pico-8 play session: mixed d-pad (fixed 12-tick cycle)

[t = 1 s] mixed d-pad (1.2s cycle ×~1): → ← ↑ ↓ + 🅾/❎ taps, ~1s
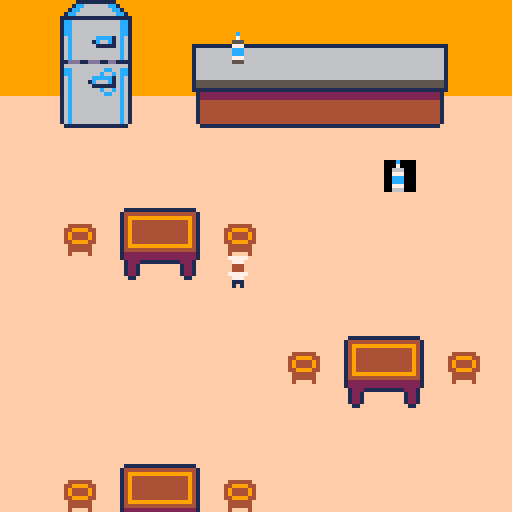

pico-8 cartridge
version 29
__lua__
function _init()
	create_player()
	init_msg()
	create_msg("lait:",
	[[
	rate, 
	essaye encore
	]])
end

function _update60()
	if not messages[1] then
 	player_movement()
	end
 	update_camera()
	 update_msg()
end

function _draw()
	cls()
	draw_map()
	draw_player()
	draw_msg()
//	if true then
//		rect(box.x, box.y,
	//						box.x2, box.y2, 11)						
	//	end
end


-->8
--map

function draw_map()
	map(0,0,0,0,128,64)
end

function check_flag(flag,x,y)
	local sprite=mget(x,y)
	return fget(sprite, flag)
end

function update_camera()
	local camx=mid(0,p.x-8,32-16)
	local camy=mid(0,p.y-8,32-16)
	camera(camx*8,camy*8)
end
-->8
--player

function create_player()
	p={
		x=6,
		y=8,
		sprite=227,
	}
end

function player_movement()
	newx=p.x
	newy=p.y
	
	if (btnp(⬅️)) newx-=1
	if (btnp(➡️)) newx+=1
	if (btnp(⬆️)) newy-=1
	if (btnp(⬇️)) newy+=1
	
	if not check_flag(0,newx,newy) then
	p.x=mid(0,newx,127)
	p.y=mid(0,newy,63)
	else
	sfx(0)
	end
end

function interact(x,y)
	if x==12 and y==5 then
	create_msg("lait","non, essaye encore")
	end
end

function draw_player()
	spr(p.sprite,p.x*8,p.y*8,2,2)
end

-->8
-- messages

function init_msg()
	messages={}
end

function create_msg(name,...)
	msg_title=name
	messages={...}
end 

function update_msg()
	if (btn(❎)) then
		deli(messages,1)
	end
end

function draw_msg()
	if messages[1] then
		local y=100
 	local x=10
 	-- titre
		rectfill(10,y-2,#msg_title*8,y+6,4) 
  rect(10,y-2,#msg_title*8,y+6,4)	
		print(msg_title,15,y,2)
		--message
		rectfill(3,y+6,125,y+20,9)
		rect(3,y+6,125,y+20,4)
		print(messages[1],x,y+8,2)
	end
end
__gfx__
00000000ffffffffffffffff999999990000000033bbbb33fffffffffffffffffffffffffffffffffffffffffffffffff444444fffffffffffffffff00000000
00000000ffffffffffffffff99999999000000003bbaab13ffffffffffffffffffffffffffffffffffffffffffffffff44999944ffffffffffffffff00000000
00700700fff444444444ffff99999999000000003bbbab13ffffffffffffffffffffffffffffffffffffffffffffffff49444494ffffffffffffffff00000000
00077000ff49999999994fff99999999000000003bbbb313ffffffffffffffffffffffffffffffffffffffffffffffff49444494ffffffffffffffff00000000
00077000f4944444444494ff9999999900000000313b3313fff4444444444442ffffffffffffffffffffffffffffffff44999944ffffffffffffffff00000000
00700700f4944444444494ff999999990000000033111133ff44444444444422fffffffffffffffffffffffffffffffff444444fffffffffffffffff00000000
00000000f4944444444494ff999999990000000033322333f444444444444242fffffffffffffffffffffffffffffffff444444fffffffffffffffff00000000
00000000f2944444444492ff9999999900000000331442334444444444442f42fffffffffffffffffffffffffffffffff4ffff4fffffffffffffffff00000000
00000000f2499999999942ff0000000000000000000000004444444444442f42ffffffffffffffffffffffffffffffff00000000000000000000000000000000
00000000f2224444444222ff00000000000000000000000042f22ffffff42f42ffffffffffffffffffffffffffffffff00000000000000000000000000000000
00000000ff12222222221fff00000000000000000000000042f42ffffff42f42ffffffffffffffffffffffffffffffff00000000000000000000000000000000
00000000ff12221112221fff00000000000000000000000042f42ffffff42f42ffffffffffffffffffffffffffffffff00000000000000000000000000000000
00000000ff1441fff1441fff00000000000000000000000042fffffffff42ffffffffff111111111111111111fffffff00000000000000000000000000000000
00000000ff1441fff1441fff00000000000000000000000042fffffffff42fffffffff14444444444444444441ffffff00000000000000000000000000000000
00000000fff11fffff11ffff00000000000000000000000042fffffffff42fffffffff14999999999999999941ffffff00000000000000000000000000000000
00000000ffffffffffffffff00000000000000000000000042fffffffff42fffffffff14944444444444444941ffffff00000000000000000000000000000000
0000000000000000000000000000000000000000000000000000000000000000ffffff14944444444444444941ffffff00000000000000000000000000000000
0000000000000000000000000000000000000000000000000000000000000000ffffff14944444444444444941ffffff00000000000000000000000000000000
0000000000000000000000000000000000000000000000000000000000000000ffffff14944444444444444941ffffff00000000000000000000000000000000
0000000000444000000000000000000000000000000000000000000000000000ffffff14944444444444444941ffffff00000000000000000000000000000000
0000000004999400000000000000000000000000000000000000000000000000ffffff14944444444444444941ffffff00000000000000000000000000000000
0000000004994460000000000000000000000000000000000000000000000000ffffff14999999999999999941ffffff00000000000000000000000000000000
0000000000444000000000000000000000000000000000000000000000000000ffffff14444444444444444441ffffff00000000000000000000000000000000
0000000000404000000000000000000000000000000000000000000000000000ffffff12222222222222222221ffffff00000000000000000000000000000000
0000000000000000000000000000000000000000000000000000000000000000ffffff12222222222222222221ffffff00000000000000000000000000000000
0000000000000000000000000000000000000000000000000000000000000000fffffff122211111111112221fffffff00000000000000000000000000000000
0000000000000000000000000000000000000000000000000000000000000000fffffff1221ffffffffff1221fffffff00000000000000000000000000000000
0000000000000000000000000000000000000000000000000000000000000000fffffff1221ffffffffff1221fffffff00000000000000000000000000000000
0000000000000000000000000000000000000000000000000000000000000000fffffff1221ffffffffff1221fffffff00000000000000000000000000000000
0000000000000000000000000000000000000000000000000000000000000000ffffffff11ffffffffffff11ffffffff00000000000000000000000000000000
0000000000000000000000000000000000000000000000000000000000000000ffffffffffffffffffffffffffffffff00000000000000000000000000000000
0000000000000000000000000000000000000000000000000000000000000000ffffffffffffffffffffffffffffffff00000000000000000000000000000000
99999999999111111111199999999999999999999999999999999999999999999999999999999999999999999999999999999999999999999999999999999999
99999999991cc666666cc19999999999999999999999999999999999999999999999999999999999999999999999999999999999999999999999999999999999
9999999991cc66666666cc1999999999999999999999999999999999999999999999999999999999999999999999999999999999999999999999999999999999
999999991cc6666666666cc199999999999999999999999999999999999999999999999999999999999999999999999999444444444444444444444444444499
999999911111111111111111199999999999999999999999999999999999999999999999999999999999999999999999994cccccccccccc44cccccccccccc499
99999991cc666666666666cc199999999999999999999999999999999999999999999999999999999999999999999999994cccccccccccc44cccccccccccc499
99999991cc666666666666cc199999999999999999999999999999999999999999999999999999999999999999999999994cccccccccccc44cccccccccccc499
99999991cc666666666666cc199999999999999999999999999999999999999999999999999999999999999999999999994cccccccccccc44cccccccccccc499
99999991cc666666666666cc199999999999999999999999999999999999999999999999999999999999999999999999994cccccccccccc44cccccccccccc499
999999916c666666cccc16c6199999999999999999999999999999999999999999999999999999999999999999999999994cccccccccccc44cccccccccccc499
999999916c666661c66c16c6199999999999999999999999999999999999999999999999999999999999999999999999994cccccccccccc44cccccccccccc499
999999916c666666111116c619999999111111111111111111111111111111111111111111111111111111111111111199444444444444444444444444444499
999999916c666666666666c6199999991666666666666666666666666666666666666661666666666666666666666666994cccccccccccc44cccccccccccc499
999999916c666666666666c6199999991666666666666666666666666666666666666661666666666666666666666666994cccccccccccc44cccccccccccc499
999999916c666666666666c6199999991666666666666666666666666666666666666661666666666666666666666666994cccccccccccc44cccccccccccc499
999999911ddd11ddd11dd111199999991666666666666666666666666666666666666661666666666666666666666666994cccccccccccc44cccccccccccc499
999999916666666666666666199999991666666666666666666666666666666666666661666666666666666666666666994cccccccccccc44cccccccccccc499
99999991cc66666666cc66cc199999991666666666666666666666666666666666666661666666666666666666666666994cccccccccccc44cccccccccccc499
99999991cc6666666c66c6cc199999991666666666666666666666666666666666666661666666666666666666666666994cccccccccccc44cccccccccccc499
999999916c66666ccccc16c619999999166666666666666666666666666666666666666166666666666666666666666699444444444444444444444444444499
999999916c66661c666c16c619999999155555555555555555555555555555555555555155555555555555555555555599999999999999999999999999999999
999999916c666661111116c619999999155555555555555555555555555555555555555155555555555555555555555599999999999999999999999999999999
999999916c6666666c66c6c619999999111111111111111111111111111111111111111111111111111111111111111199999999999999999999999999999999
999999916c66666666cc66c619999999912222222222222222222222222222222222221922222222222222222222222299999999999999999999999999999999
fffffff16c666666666666c61ffffffff12222222222222222222222222222222222221f222222222222222222222222ffffffffffffffffffffffffffffffff
fffffff16c666666666666c61ffffffff14444444444444444444444444444444444441f444444444444444444444444ffffffffffffffffffffffffffffffff
fffffff16c666666666666c61ffffffff14444444444444444444444444444444444441f444444444444444444444444ffffffffffffffffffffffffffffffff
fffffff16c666666666666c61ffffffff14444444444444444444444444444444444441f444444444444444444444444ffffffffffffffffffffffffffffffff
fffffff16c666666666666c61ffffffff14444444444444444444444444444444444441f444444444444444444444444ffffffffffffffffffffffffffffffff
fffffff16c666666666666c61ffffffff14444444444444444444444444444444444441f444444444444444444444444ffffffffffffffffffffffffffffffff
fffffff16c666666666666c61ffffffff14444444444444444444444444444444444441f444444444444444444444444ffffffffffffffffffffffffffffffff
ffffffff1111111111111111ffffffffff111111111111111111111111111111111111ff111111111111111111111111ffffffffffffffffffffffffffffffff
09999999999999999999999999999999999999991111111111111111111111111111111111111111111111111111111111111111000000000000000000000000
09999999999999999999999999999999999999991666666666666666666666666666666666666666666666666666666666666661000000000000000000000000
09999999999999999933333333999999999999991666666666666666666666666666666666666666666666666666666666666661000000000000000000000000
09999999999999999333353339999999999999991666666666666666666666666666666666666666666666666666666666666661000000000000000000000000
09999999999999999335533339999999999999991666666666666666666666666666666666666666666666666666666666666661000000000000000000000000
09999999999999999353333999999999999999991666666666666666666666666666666666666666666666666666666666666661000000000000000000000000
09999999999999999399999999999999999999991666666666666666666666666666666666666666666666666666666666666661000000000000000000000000
09999999993333339399999999999999999999991666666666666666666666666666666666666666666666666666666666666661000000000000000000000000
09999999993333339399999999999999999999991666666666666666666666666666666666666666666666666666666666666661000000000000000000000000
09999999933355533399999999999999999999991666666666666666666666666666666666666666666666666666666666666661000000000000000000000000
09999999999333339399999999999999999999991666666666666666666666666666666666666666666666666666666666666661000000000000000000000000
09999999999999999393999999999999999999991666666666666666666666666666666666666666666666666666666666666661000000000000000000000000
09999999999999999339339999999999999999991666666666666666666666666666666666666666666666666666666666666661000000000000000000000000
09999999999999999399333999999999999999991666666666666666666666666666666666666666666666666666666666666661000000000000000000000000
09999999999999999399353999999999999999991666666666666666666666666666666666666666666666666666666666666661000000000000000000000000
09999999999999999399355339999999999999991666666666666666666666666666666666666666666666666666666666666661000000000000000000000000
09999999999999939399935539999999999999991666666666666666666666666666666666666666666666666666666666666661000000000000000000000000
09999999999999393399933539999999999999991666666666666666666666666666666666666666666666666666666666666661000000000000000000000000
09999999999333399399993339999999999999991666666666666666666666666666666666666666666666666666666666666661000000000000000000000000
09999999999335399399999999999999999999991666666666666666666666666666666666666666666666666666666666666661000000000000000000000000
09999999993553399399999999999999999999991555555555555555555555555555555555555555555555555555555555555551000000000000000000000000
09999999993333999399999999999999999999991555555555555555555555555555555555555555555555555555555555555551000000000000000000000000
09999999999999999399999999999999999999991111111111111111111111111111111111111111111111111111111111111111000000000000000000000000
0999999999999999939999999999999999999999f12222222222222222222222222222222222222222222222222222222222221f000000000000000000000000
09999999fff444444444444ffffffffffffffffff12222222222222222222222222222222222222222222222222222222222221f000000000000000000000000
09999999fff4444444444444fffffffffffffffff14444444444444444444444444444444444444444444444444444444444441f000000000000000000000000
09999999ff44444444444442fffffffffffffffff14444444444444444444444444444444444444444444444444444444444441f000000000000000000000000
09999999ff44444444444442fffffffffffffffff14444444444444444444444444444444444444444444444444444444444441f000000000000000000000000
09999999fff4444422224422fffffffffffffffff14444444444444444444444444444444444444444444444444444444444441f000000000000000000000000
09999999fff444442224442ffffffffffffffffff14444444444444444444444444444444444444444444444444444444444441f000000000000000000000000
09999999fff444444444422ffffffffffffffffff14444444444444444444444444444444444444444444444444444444444441f000000000000000000000000
09999999ffff4222222222ffffffffffffffffffff111111111111111111111111111111111111111111111111111111111111ff000000000000000000000000
000000000003b0000999900000000000004444000006600000000000000000000000000000000000000000000000000000000000000000000000000000000000
00000000002888000999900000000000044454400008800000a0a0a0000000000000000000000000000000000000000000000000000000000000000000000000
007007002228888849aa9900000bb000445445440008800000a9a9a0000000000000000000000000000000000000000000000000000000000000000000000000
0007700022888e884999990000bbbb00444544540008800000a9a9a0000000000000000000000000000000000000000000000000000000000000000000000000
000770002288888849aa9900bb3333bb454454440028880000288880000000000000000000000000000000000000000000000000000000000000000000000000
007007002288888849999900333bb3334454444400d7770000288880000000000000000000000000000000000000000000000000000000000000000000000000
00000000222888220499900003b33b300445444000d7770000288880000000000000000000000000000000000000000000000000000000000000000000000000
00000000002222000444400003333330004444000022880000022200000000000000000000000000000000000000000000000000000000000000000000000000
000000000fffff0000000000000c0000999c99990000000000000000000000000000000000000000000000000000000000000000000000000000000000000000
000000000f4f4f0000f4ff0000070000999799990000000000000000000000000000000000000000000000000000000000000000000000000000000000000000
007007000fffff000fff4ff000666000995559990000000000000000000000000000000000000000000000000000000000000000000000000000000000000000
000770000f4f4f00ff4fffff00777000117771110000000000000000000000000000000000000000000000000000000000000000000000000000000000000000
0007700077f777704fff4f4f00ccc00066ccc6660000000000000000000000000000000000000000000000000000000000000000000000000000000000000000
007007000e77ee00ff4fffff00ccc00066ccc6660000000000000000000000000000000000000000000000000000000000000000000000000000000000000000
000000000eeeee000ffff4f000777000667776660000000000000000000000000000000000000000000000000000000000000000000000000000000000000000
000000000eeeee0000f4ff0000666000665556660000000000000000000000000000000000000000000000000000000000000000000000000000000000000000
00000000000777777700000007777700000000000000000000000000000000000000000000000000000000000000000000000000000000000000000000000000
00000000000077777000000000777000000000000000000000000000000000000000000000000000000000000000000000000000000000000000000000000000
00700700000077777000000000444000000000000000000000000000000000000000000000000000000000000000000000000000000000000000000000000000
00077000000077777000000000444000000000000000000000000000000000000000000000000000000000000000000000000000000000000000000000000000
00077000000044444000000007777700000000000000000000000000000000000000000000000000000000000000000000000000000000000000000000000000
00700700000440404400000000777000000000000000000000000000000000000000000000000000000000000000000000000000000000000000000000000000
00000000000044444000000000111000000000000000000000000000000000000000000000000000000000000000000000000000000000000000000000000000
00000000000044444000000000101000000000000000000000000000000000000000000000000000000000000000000000000000000000000000000000000000
00000000000777677700000000000000000000000000000000000000000000000000000000000000000000000000000000000000000000000000000000000000
00000000000777777700000000000000000000000000000000000000000000000000000000000000000000000000000000000000000000000000000000000000
00000000000077677000000000000000000000000000000000000000000000000000000000000000000000000000000000000000000000000000000000000000
00000000000077777000000000000000000000000000000000000000000000000000000000000000000000000000000000000000000000000000000000000000
00000000000011111000000000000000000000000000000000000000000000000000000000000000000000000000000000000000000000000000000000000000
00000000000011011000000000000000000000000000000000000000000000000000000000000000000000000000000000000000000000000000000000000000
__gff__
0001010100000000000000000100000000010100000000000000000000000000000000000000000000000000000000000000000000000000000000000000000000010100000000000000000000000000000101000000000000000000000000000101010101010000000000000101010100010100010100000000000000000000
0001010101010101010101010100000000010101010101010101010101000000000101010101010101010101010000000001010101010101010101010100000000000000000101010101010101000000000101010101010101010101010000000001000000010101010101010100000000000000000101010101010101000000
__map__
444041424303444546474546034847480303034c4d4e4f030303818283840303000000000000000000000000000000000000000000000000000000000000000000000000000000000000000000000000000000000000000000000000000000000000000000000000000000000000000000000000000000000000000000000000
44505152530354d456575556575803030303035c5d5e5f030303919293940303000000000000000000000000000000000000000000000000000000000000000000000000000000000000000000000000000000000000000000000000000000000000000000000000000000000000000000000000000000000000000000000000
446061626303646566676566676803030303036c6d6e6f030303a1a2a3a40303000000000000000000000000000000000000000000000000000000000000000000000000000000000000000000000000000000000000000000000000000000000000000000000000000000000000000000000000000000000000000000000000
0d707172730e74757677757677780e0e0e0e0d7c7d7e7f0e0e0eb1b2b3b40e0e000000000000000000000000000000000000000000000000000000000000000000000000000000000000000000000000000000000000000000000000000000000000000000000000000000000000000000000000000000000000000000000000
0d0d0d0d0e090e0b0d0d0d08090e0e0d0e0e0d0d0d0d0d0e0e0e0e0e0e0e0e0e000000000000000000000000000000000000000000000000000000000000000000000000000000000000000000000000000000000000000000000000000000000000000000000000000000000000000000000000000000000000000000000000
0d0d0d08090a0b0b0d0d0d0ed30e0e0d0e0e08090a0b0d0d0d0e08090a0b0e0e000000000000000000000000000000000000000000000000000000000000000000000000000000000000000000000000000000000000000000000000000000000000000000000000000000000000000000000000000000000000000000000000
0d0d0e18191a1b0e0e0e0e0e0e0e0e0e0e0e18191a1b0d0e0d0d0d0d0d0d0e0e000000000000000000000000000000000000000000000000000000000000000000000000000000000000000000000000000000000000000000000000000000000000000000000000000000000000000000000000000000000000000000000000
0d0d0c28292a2b0c0e0e0e0e0e0e0e0e0e0c28292a2b0c0e0e0d0d0d0d0d0d0e000000000000000000000000000000000000000000000000000000000000000000000000000000000000000000000000000000000000000000000000000000000000000000000000000000000000000000000000000000000000000000000000
0d0d0e38393a3b0e0e0d0e0d0d0d0d0d0e0e38393a3b0e0e0e08090a0b0d0d0d000000000000000000000000000000000000000000000000000000000000000000000000000000000000000000000000000000000000000000000000000000000000000000000000000000000000000000000000000000000000000000000000
0e0e0e0e0e0e0e0e0e0e08090a0b0b0e0e0d0d0e0e0e0e0e0e18191a1b0a0b0d000000000000000000000000000000000000000000000000000000000000000000000000000000000000000000000000000000000000000000000000000000000000000000000000000000000000000000000000000000000000000000000000
0e0e0e0e0e0e0e0e0e0e18191a1b0e0e0e0d08090a0b0e0e0c28292a2b0c0d0d000000000000000000000000000000000000000000000000000000000000000000000000000000000000000000000000000000000000000000000000000000000000000000000000000000000000000000000000000000000000000000000000
0e0e0e0e0e0e0e0e0e0c28292a2b0c0e0e0d0d0d0d0d0e0d0d38393a3b0d0d0d000000000000000000000000000000000000000000000000000000000000000000000000000000000000000000000000000000000000000000000000000000000000000000000000000000000000000000000000000000000000000000000000
0e0e0e0e0e0e0e0e0e0e38393a3b0e0e0d0d0d0d0d0d0d0d0d0d0d0d0d0d0d0e000000000000000000000000000000000000000000000000000000000000000000000000000000000000000000000000000000000000000000000000000000000000000000000000000000000000000000000000000000000000000000000000
0e0e0e08090a0b0e0e0e0e0e0e0e0e0e0e0d0d0d0d0d0d08090a0b0e0e0e0e0e000000000000000000000000000000000000000000000000000000000000000000000000000000000000000000000000000000000000000000000000000000000000000000000000000000000000000000000000000000000000000000000000
0e0e0e18191a1b0e0e0e0e0e0e0e0e0e0e0e0e0e0e0e0e18191a1b0e0e0e0e0e000000000000000000000000000000000000000000000000000000000000000000000000000000000000000000000000000000000000000000000000000000000000000000000000000000000000000000000000000000000000000000000000
0e0e0c28292a2b0c0e0e0e0e0e0e0e0e0e0e0e0e0e0e0c28292a2b0c0e0e0e0e000000000000000000000000000000000000000000000000000000000000000000000000000000000000000000000000000000000000000000000000000000000000000000000000000000000000000000000000000000000000000000000000
0e0e0e38393a3b0e0e0e0e0e0e0e0e0e0e0e0e0e0e0e0e38393a3b0e0e0e0e0e000000000000000000000000000000000000000000000000000000000000000000000000000000000000000000000000000000000000000000000000000000000000000000000000000000000000000000000000000000000000000000000000
0e0e0d0d0d0d0d0d0e0e0e0e0e0e0e0e0e0e0e0e0e0e0e0e0e0e0e0e0e0e0e0e000000000000000000000000000000000000000000000000000000000000000000000000000000000000000000000000000000000000000000000000000000000000000000000000000000000000000000000000000000000000000000000000
0e0e0e0d0d0d0d0e0e0e0e0e0e0e0e0e0e0e0e0e0e0e0e0e0e0e0e0e0e0e0e0e000000000000000000000000000000000000000000000000000000000000000000000000000000000000000000000000000000000000000000000000000000000000000000000000000000000000000000000000000000000000000000000000
0e0e0e0e0e0e0e0e0e0e0e0e0e0e0e0e0e0e08090a0b0e0e0e0e08090a0b0e0e000000000000000000000000000000000000000000000000000000000000000000000000000000000000000000000000000000000000000000000000000000000000000000000000000000000000000000000000000000000000000000000000
0e0e0e0e0e0e0e0e0e0e0e0e0e0e0e0e0e0e18191a1b0e0e0e0e18191a1b0e0e000000000000000000000000000000000000000000000000000000000000000000000000000000000000000000000000000000000000000000000000000000000000000000000000000000000000000000000000000000000000000000000000
0e0e0e0e0e0e0e0e0e0e0e0e0e0e0e0e0e0c28292a2b0c0e0e0c28292a2b0c0e000000000000000000000000000000000000000000000000000000000000000000000000000000000000000000000000000000000000000000000000000000000000000000000000000000000000000000000000000000000000000000000000
0e0e0e0e0e0e0e0e0e0e0e0e0e0e0e0e0e0e38393a3b0e0e0e0e38393a3b0e0e000000000000000000000000000000000000000000000000000000000000000000000000000000000000000000000000000000000000000000000000000000000000000000000000000000000000000000000000000000000000000000000000
0e0e0e0e85868788898a8b8c0e0e0e0e0e0e0e0e0e0e0e0e0e0e0e0e0e0e0e0e000000000000000000000000000000000000000000000000000000000000000000000000000000000000000000000000000000000000000000000000000000000000000000000000000000000000000000000000000000000000000000000000
0e0e0c0e95969798999a9b9c0e0e0e0e0e0e0e0e0e0e0e0e0e0e0e0e0e0e0e0e000000000000000000000000000000000000000000000000000000000000000000000000000000000000000000000000000000000000000000000000000000000000000000000000000000000000000000000000000000000000000000000000
0e0e0e0ea5a6a7a8a9aaabac0e0e0e0e0e0e0e0e0e0e0e0e0e0e0e0e0e0e0e0e000000000000000000000000000000000000000000000000000000000000000000000000000000000000000000000000000000000000000000000000000000000000000000000000000000000000000000000000000000000000000000000000
0e0e0c0eb5b6b7b8b9babbbc0e0e0e0e0e0e08090a0b0e0e0e0e08090e0b0e0e000000000000000000000000000000000000000000000000000000000000000000000000000000000000000000000000000000000000000000000000000000000000000000000000000000000000000000000000000000000000000000000000
0e0e0e0e0e0e0e0e0e0e0e0e0e0e0e0e0e0e18191a1b0e0e0e0e18191a1b0e0e000000000000000000000000000000000000000000000000000000000000000000000000000000000000000000000000000000000000000000000000000000000000000000000000000000000000000000000000000000000000000000000000
0e0e0e0e0e0e0e0e0e0e0e0e0e0e0e0e0e0c28292a2b0c0e0e0c28292a2b0c0e000000000000000000000000000000000000000000000000000000000000000000000000000000000000000000000000000000000000000000000000000000000000000000000000000000000000000000000000000000000000000000000000
0e0e0e0e0e0e0e0e0e0e0e0e0e0e0e0e0e0e38393a3b0e0e0e0e38393a3b0e0e000000000000000000000000000000000000000000000000000000000000000000000000000000000000000000000000000000000000000000000000000000000000000000000000000000000000000000000000000000000000000000000000
0e0e0e0e0e0e0e0e0e0e0e0e0e0e0e0e0e0e0e0e0e0e0e0e0e0e0e0e0e0e0e0e000000000000000000000000000000000000000000000000000000000000000000000000000000000000000000000000000000000000000000000000000000000000000000000000000000000000000000000000000000000000000000000000
0e0e0e0e0e0e0e0e0e0e0e0e0e0e0e0e0e0e0e0e0e0e0e0e0e0e0e0e0e0e0e0e000000000000000000000000000000000000000000000000000000000000000000000000000000000000000000000000000000000000000000000000000000000000000000000000000000000000000000000000000000000000000000000000
